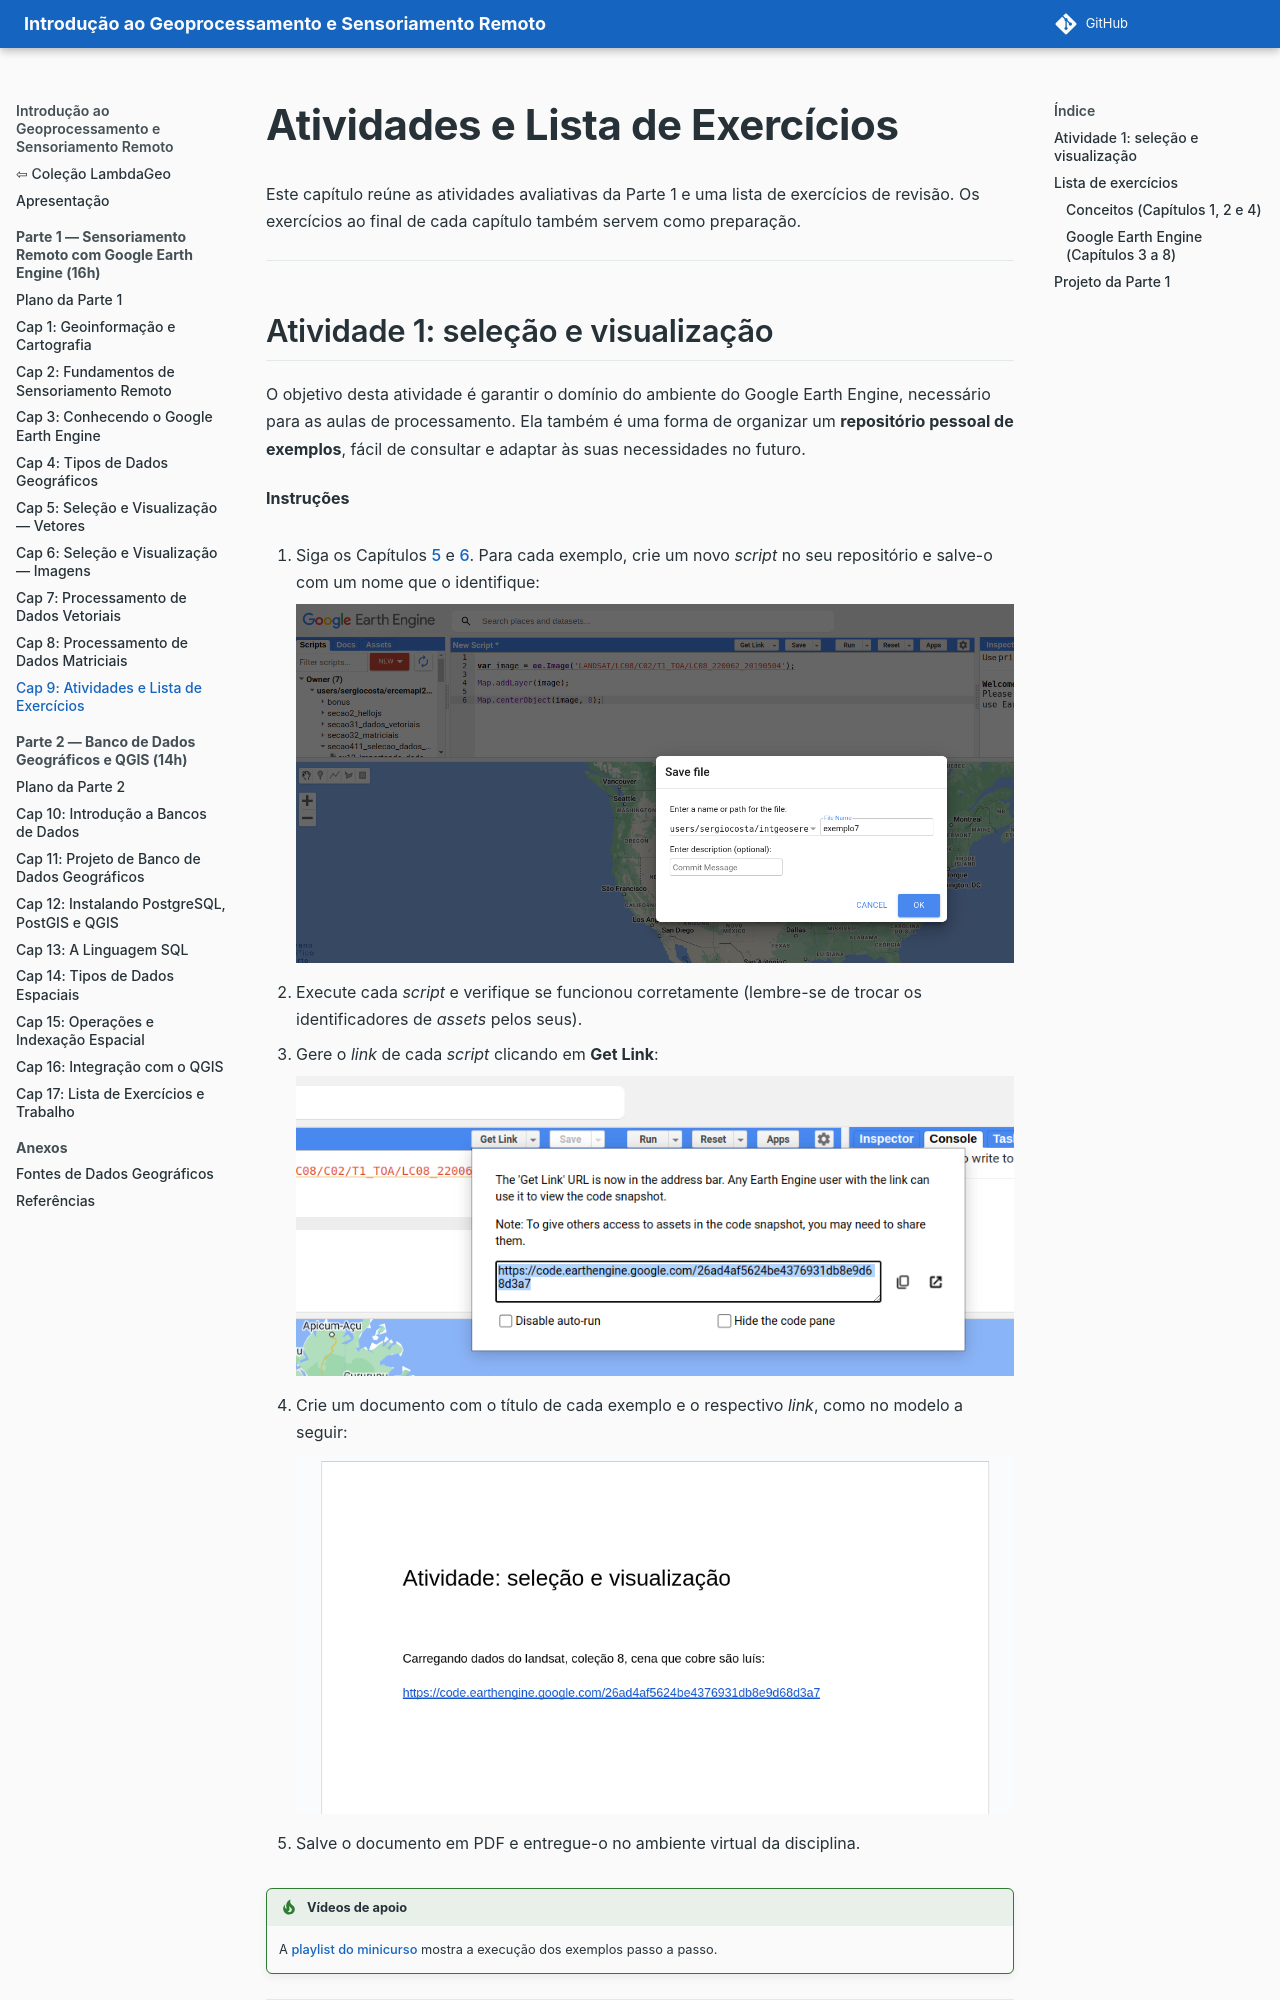

repository: lambdageo-edu/book-geoprocessamento-e-sensoriamento-remoto · page: parte1/09_exercicios/index.html · generator: mkdocs

# Atividades e Lista de Exercícios

Este capítulo reúne as atividades avaliativas da Parte 1 e uma lista de exercícios de revisão. Os exercícios ao final de cada capítulo também servem como preparação.

---

## Atividade 1: seleção e visualização

O objetivo desta atividade é garantir o domínio do ambiente do Google Earth Engine, necessário para as aulas de processamento. Ela também é uma forma de organizar um **repositório pessoal de exemplos**, fácil de consultar e adaptar às suas necessidades no futuro.

**Instruções**

1. Siga os Capítulos [5](05_selecao_vetorial.md) e [6](06_selecao_matricial.md). Para cada exemplo, crie um novo *script* no seu repositório e salve-o com um nome que o identifique:

    ![Criando um novo *script* no repositório](img/cap09/atividade-01.png)

2. Execute cada *script* e verifique se funcionou corretamente (lembre-se de trocar os identificadores de *assets* pelos seus).
3. Gere o *link* de cada *script* clicando em **Get Link**:

    ![Gerando o *link* de um *script*](img/cap09/atividade-03.png)

4. Crie um documento com o título de cada exemplo e o respectivo *link*, como no modelo a seguir:

    ![Modelo do documento de entrega](img/cap09/atividade-02.png)

5. Salve o documento em PDF e entregue-o no ambiente virtual da disciplina.

!!! tip "Vídeos de apoio"
    A [playlist do minicurso](https://www.youtube.com/playlist?list=PLvNBlvS0nGg8j5ywcJbgFF0YDO7y5G2Jn) mostra a execução dos exemplos passo a passo.

---

## Lista de exercícios
